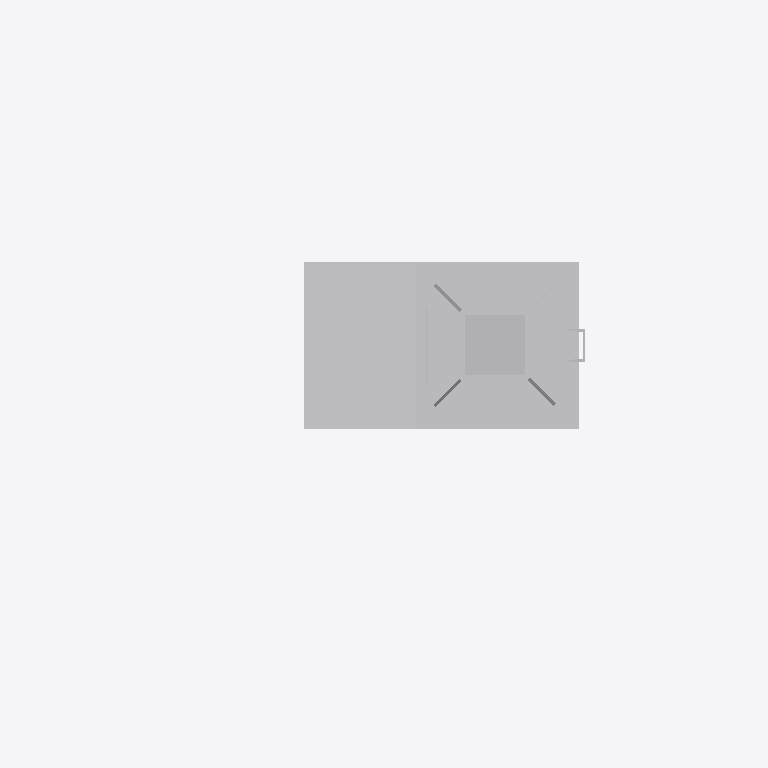
Plan cut of the same IFC building model at storey 'Ebene 1' (level 0.00 m, cut at 1.40 m), seen from above with north up, elements coloured by IFC class: 1 other element (light grey). Cut surfaces are drawn darker.
Extent 2.1 m × 1.3 m × 6.5 m (x, y, z). Storeys (1): Ebene 1 at 0.00 m. Elements (1): 1 IfcBuildingElementProxy.

HEADER;
FILE_DESCRIPTION(('ViewDefinition [CoordinationView_V2.0]'),'2;1');
FILE_NAME('','2022-09-20T12:40:43',(''),(''),'The EXPRESS Data Manager Version 5.02.0100.07 : ','20211019_1515(x64) - Exporter 20.2.60.15 - Defau','');
FILE_SCHEMA(('IFC2X3'));
ENDSEC;
DATA;
#104=IFCPROJECT('0PQGqadvn8rwU6WDItHb9e',#41,'',$,$,'','',(#96),#91);
#25021=IFCSITE('0PQGqadvn8rwU6WDItHb9g',#41,'Default',$,$,#25018,$,$,.ELEMENT.,(42,24,53,508911),(-71,-15,-29,-58837),0.0,$,$);
#114=IFCBUILDING('0PQGqadvn8rwU6WDItHb9f',#41,'',$,$,#32,$,'',.ELEMENT.,$,$,$);
#123=IFCBUILDINGSTOREY('0PQGqadvn8rwU6WDH8kQiN',#41,'Ebene 1',$,'Ebene:Ebene 1',#121,$,'Ebene 1',.ELEMENT.,0.0);
#24984=IFCBUILDINGELEMENTPROXY('0T0$FKk313eeofQ24Eebis',#41,'S 8000.5.7-1_M4100-A400-Zu-HS-L_LOD200-300:S 8000.5.7-1_M4100-A400-Zu-HS-L_LOD200-300:3346',$,'S 8000.5.7-1_M4100-A400-Zu-HS-L_LOD200-300:S 8000.5.7-1_M4100-A400-Zu-HS-L_LOD200-300',#24982,#24977,'3346',$);
ENDSEC;
